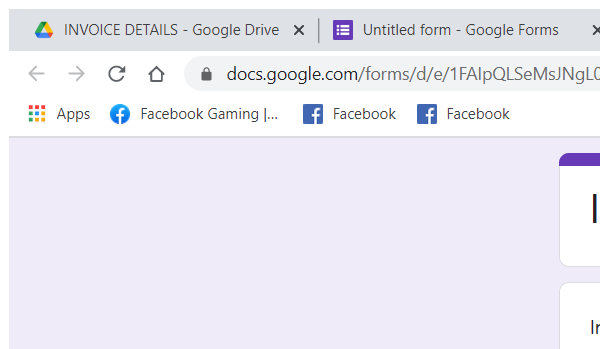
Workflow: Day 20 & 21

Step 1: Attach Browser 'chrome.exe INVOICE' in window 'INVOICE DETAILS' (chrome.exe)

Step 2: type "[row("Invoice Number").ToString]" into the text box (no picture)

Step 3: type "[row("Invoice Date").ToString]" into the text box (no picture)

Step 4: type "[row("Invoice Address").ToString]" into the text box (no picture)

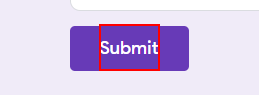
Step 5: click on the element 'Submit'

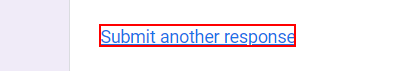
Step 6: click on the link 'Submit another response'
